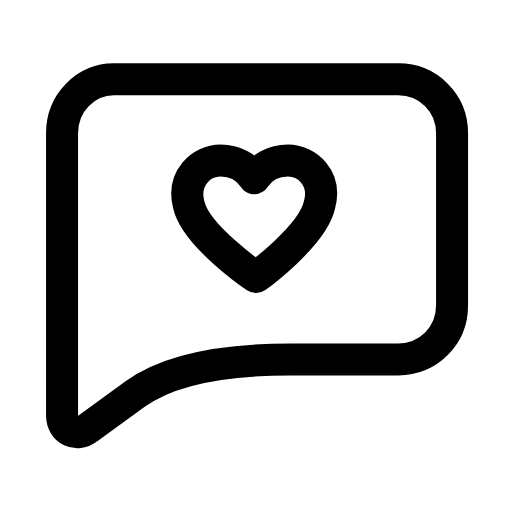
t = 0.00 s
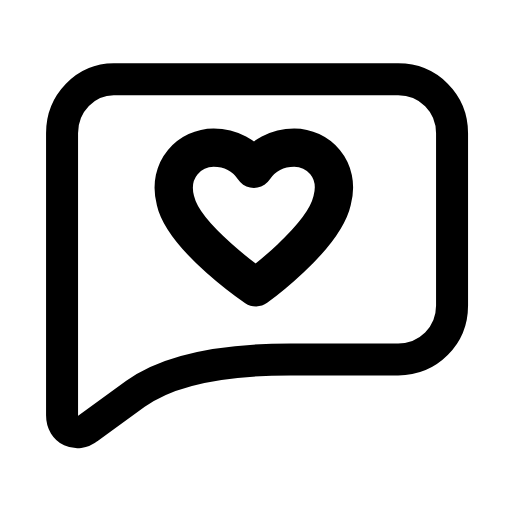
t = 0.26 s
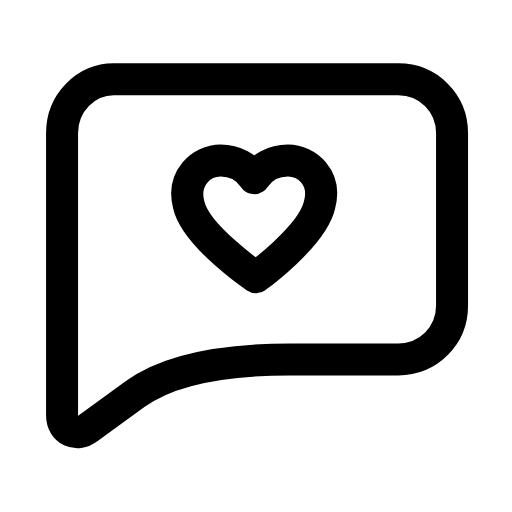
t = 0.53 s
t = 0.78 s: frame unchanged from t = 0.00 s, image omitted
t = 1.06 s: frame unchanged from t = 0.00 s, image omitted
t = 1.33 s: frame unchanged from t = 0.00 s, image omitted

The animated SVG that drew these frames (rendered in a browser with its animation timeline set to each time). Animation: 1 SMIL element (animateTransform=1); one cycle of 1.60 s, repeats indefinitely.

<svg xmlns="http://www.w3.org/2000/svg" width="24" height="24" viewBox="0 0 24 24" fill="none"><g transform="translate(-0.121 -1.13) scale(1.01)"><path stroke="currentColor" stroke-width="1.485" stroke-linecap="round" stroke-linejoin="round" fill="none" d="M5.4 4.8L18.6 4.8C20 4.8 21.1 5.9 21.1 7.3L21.1 15.3C21.1 16.7 20 17.8 18.6 17.8L13.6 17.8Q8.6 17.8 6.4 19.4L4.2 21C3.7 21.4 3 21.1 3 20.4L3 7.3C3 5.9 4.1 4.8 5.4 4.8Z"></path><g transform="translate(12 11.6)"><g><animateTransform attributeName="transform" type="scale" values="1;1;1.24;1;1;1;1;1.24;1;1;1" keyTimes="0;0.135;0.2475;0.36;0.45;0.6;0.66;0.735;0.81;0.9;1" dur="1.6s" repeatCount="indefinite" calcMode="spline" keySplines="0.16 1 0.3 1;0.16 1 0.3 1;0.16 1 0.3 1;0.16 1 0.3 1;0.16 1 0.3 1;0.16 1 0.3 1;0.16 1 0.3 1;0.16 1 0.3 1;0.16 1 0.3 1;0.16 1 0.3 1"/><g transform="translate(-12 -11.6)"><g><path stroke="currentColor" stroke-width="1.485" stroke-linecap="round" stroke-linejoin="round" fill="none" d="M12 13.98S9.21 12.09 8.88 10.62C8.56 9.39 9.46 8.57 10.36 8.57C11.02 8.57 11.59 8.89 11.92 9.39C12.25 8.89 12.82 8.57 13.48 8.57C14.38 8.57 15.28 9.39 14.95 10.62C14.62 12.09 12 13.98 12 13.98Z"></path></g></g></g></g></g></svg>
